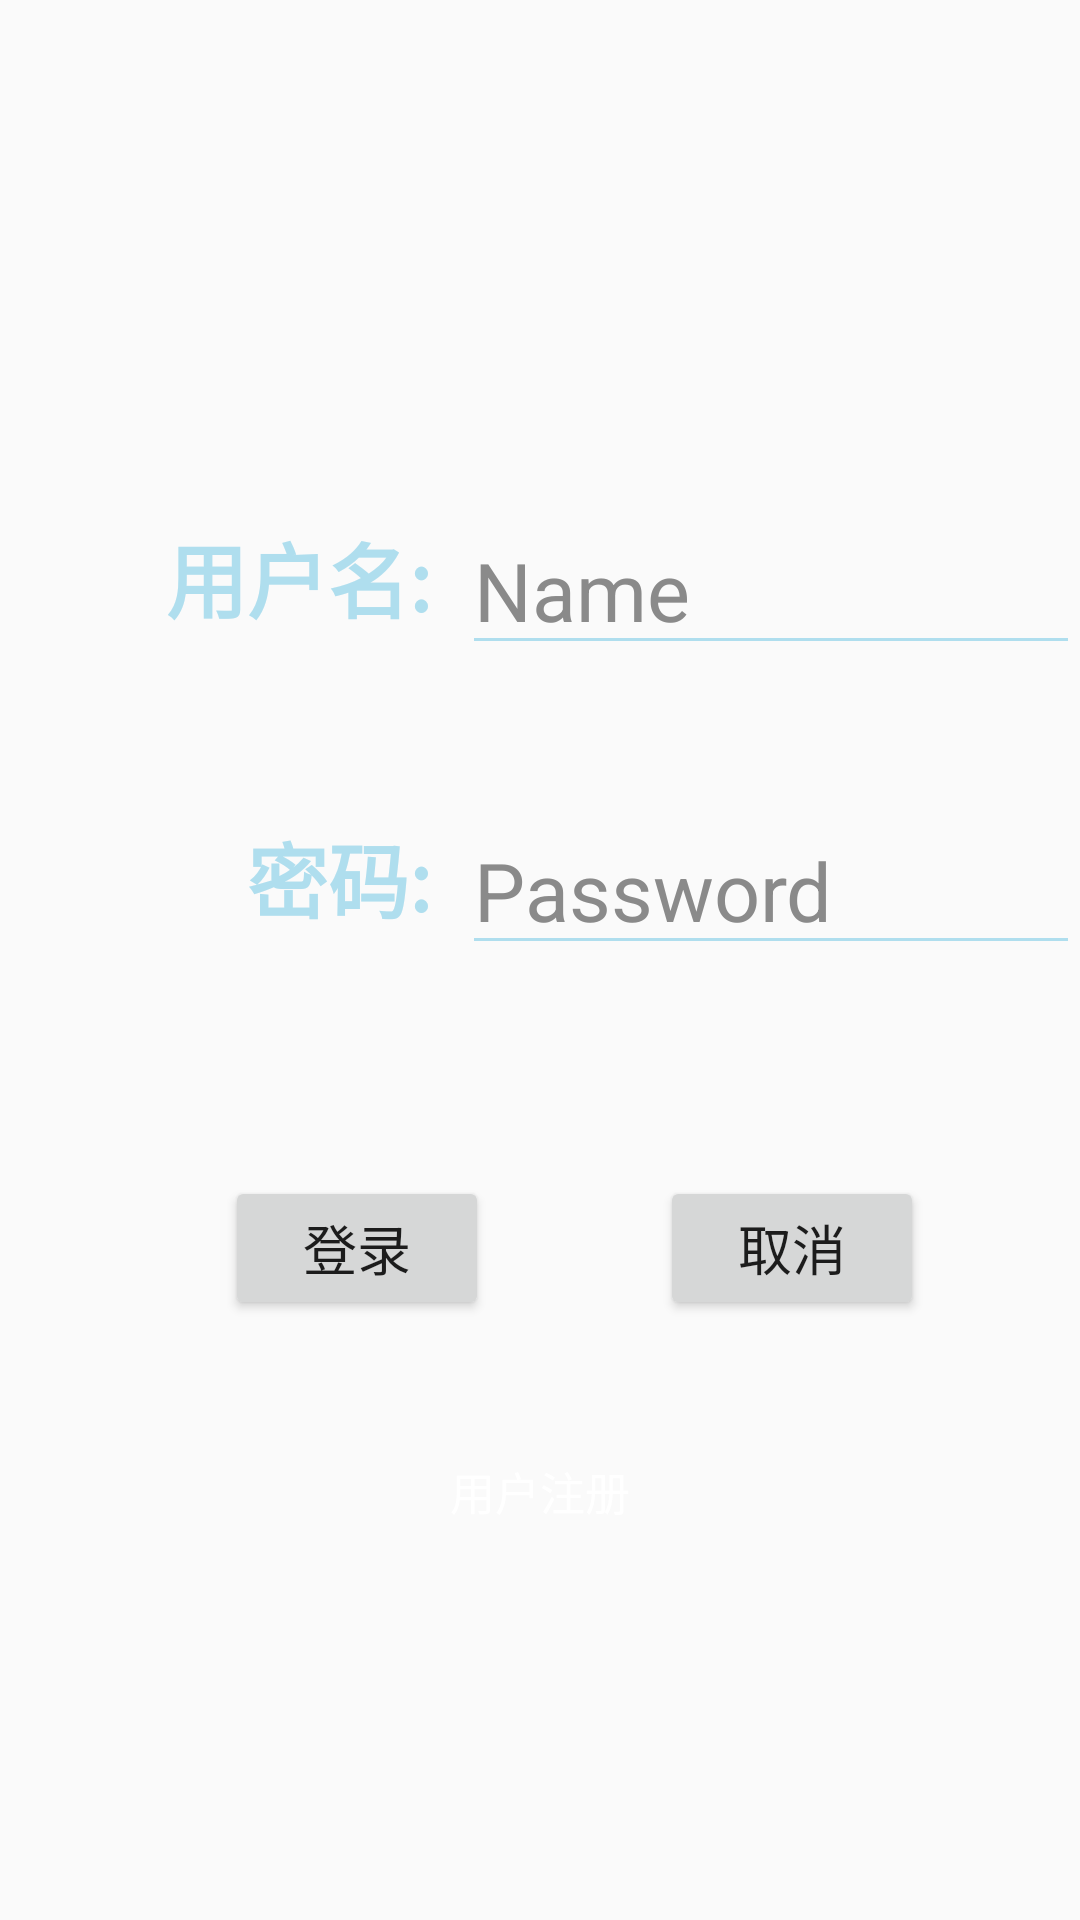

This screen was rendered from an Android layout file. Write that file and the resources it references.
<!-- AndroidManifest.xml: application theme AppTheme -->
<!-- res/layout/activity_home.xml -->
<?xml version="1.0" encoding="utf-8"?>
<RelativeLayout
    xmlns:android="http://schemas.android.com/apk/res/android"
    xmlns:app="http://schemas.android.com/apk/res-auto"
    xmlns:tools="http://schemas.android.com/tools"
    android:layout_width="match_parent"
    android:layout_height="match_parent"
    tools:context="com.sdite.innovate.experiment3.HomeActivity"
    android:background="@drawable/background">


    <Button
        android:id="@+id/login_button"
        android:layout_width="wrap_content"
        android:layout_height="wrap_content"
        android:text="登录"
        android:textSize="18dp"
        android:layout_marginLeft="75dp"
        android:layout_marginStart="75dp"
        android:layout_marginBottom="200dp"
        android:layout_alignParentBottom="true"
        android:layout_alignParentLeft="true"
        android:layout_alignParentStart="true"/>

    <Button
        android:id="@+id/cancel_butoon"
        android:layout_width="wrap_content"
        android:layout_height="wrap_content"
        android:text="取消"
        android:textSize="18dp"
        android:layout_alignBaseline="@+id/login_button"
        android:layout_alignBottom="@+id/login_button"
        android:layout_toRightOf="@+id/sign_up"
        android:layout_toEndOf="@+id/sign_up"
        android:layout_marginLeft="10dp"
        android:layout_marginStart="10dp"/>

    <TextView
        android:id="@+id/sign_up"
        android:layout_width="wrap_content"
        android:layout_height="wrap_content"
        android:text="用户注册"
        android:textSize="15dp"
        android:layout_marginTop="46dp"
        android:layout_below="@+id/cancel_butoon"
        android:layout_centerHorizontal="true"
        android:textColor="@color/colorWhite"/>

    <TextView
        android:id="@+id/username_txt"
        android:layout_width="wrap_content"
        android:layout_height="wrap_content"
        android:layout_marginLeft="-20dp"
        android:text="用户名:"
        android:textStyle="bold"
        android:layout_above="@+id/login_button"
        android:layout_alignLeft="@+id/login_button"
        android:layout_marginBottom="180dp"
        android:textSize="27dp"
        android:textColor="@color/colorBlue"
       />

    <TextView
        android:id="@+id/password_txt"
        android:layout_width="wrap_content"
        android:layout_height="wrap_content"
        android:textStyle="bold"
        android:textSize="27dp"
        android:textColor="@color/colorBlue"
        android:layout_above="@+id/login_button"
        android:layout_marginBottom="80dp"
        android:layout_alignRight="@+id/username_txt"
        android:text="密码:"/>


    <EditText
        android:id="@+id/user_name"
        android:layout_width="230dp"
        android:layout_height="wrap_content"
        android:ems="10"
        android:inputType="textPersonName"
        android:layout_alignBottom="@+id/username_txt"
        android:layout_marginBottom="-10dp"
        android:layout_toEndOf="@+id/username_txt"
        android:text=""
        android:layout_toRightOf="@+id/username_txt"
        android:layout_marginLeft="10dp"
        android:theme="@style/MyEditText"
        android:textColor="@color/colorWhite"
        android:textSize="27dp"
        android:hint="Name"
        android:textColorHint="@color/colorHint"
        />

    <EditText
        android:id="@+id/password"
        android:layout_width="230dp"
        android:layout_height="wrap_content"
        android:ems="10"
        android:inputType="textPassword"
        android:textColor="@color/colorWhite"
        android:layout_toRightOf="@+id/password_txt"
        android:layout_toEndOf="@+id/password_txt"
        android:layout_alignBottom="@+id/password_txt"
        android:layout_marginBottom="-10dp"
        android:layout_marginLeft="10dp"
        android:theme="@style/MyEditText"
        android:textSize="27dp"
        android:hint="Password"
        android:textColorHint="@color/colorHint"/>




</RelativeLayout>
<!-- resources referenced by this layout -->
<resources>
  <color name="colorBlue">#AFDEEE</color>
  <color name="colorHint">#8A8A8A</color>
  <color name="colorWhite">#FFFFFF</color>
  <style name="MyEditText" parent="Theme.AppCompat.Light">
          <item name="colorControlNormal">@color/colorBlue</item>
          <item name="colorControlActivated">@color/colorAccent</item>
      </style>
  <style name="AppTheme" parent="Theme.AppCompat.Light.DarkActionBar">
          
          <item name="colorPrimary">@color/colorPrimary</item>
          <item name="colorPrimaryDark">@color/colorPrimaryDark</item>
          <item name="colorAccent">@color/colorAccent</item>
      </style>
  <color name="colorAccent">#FF4081</color>
  <color name="colorPrimary">#3F51B5</color>
  <color name="colorPrimaryDark">#303F9F</color>
</resources>
